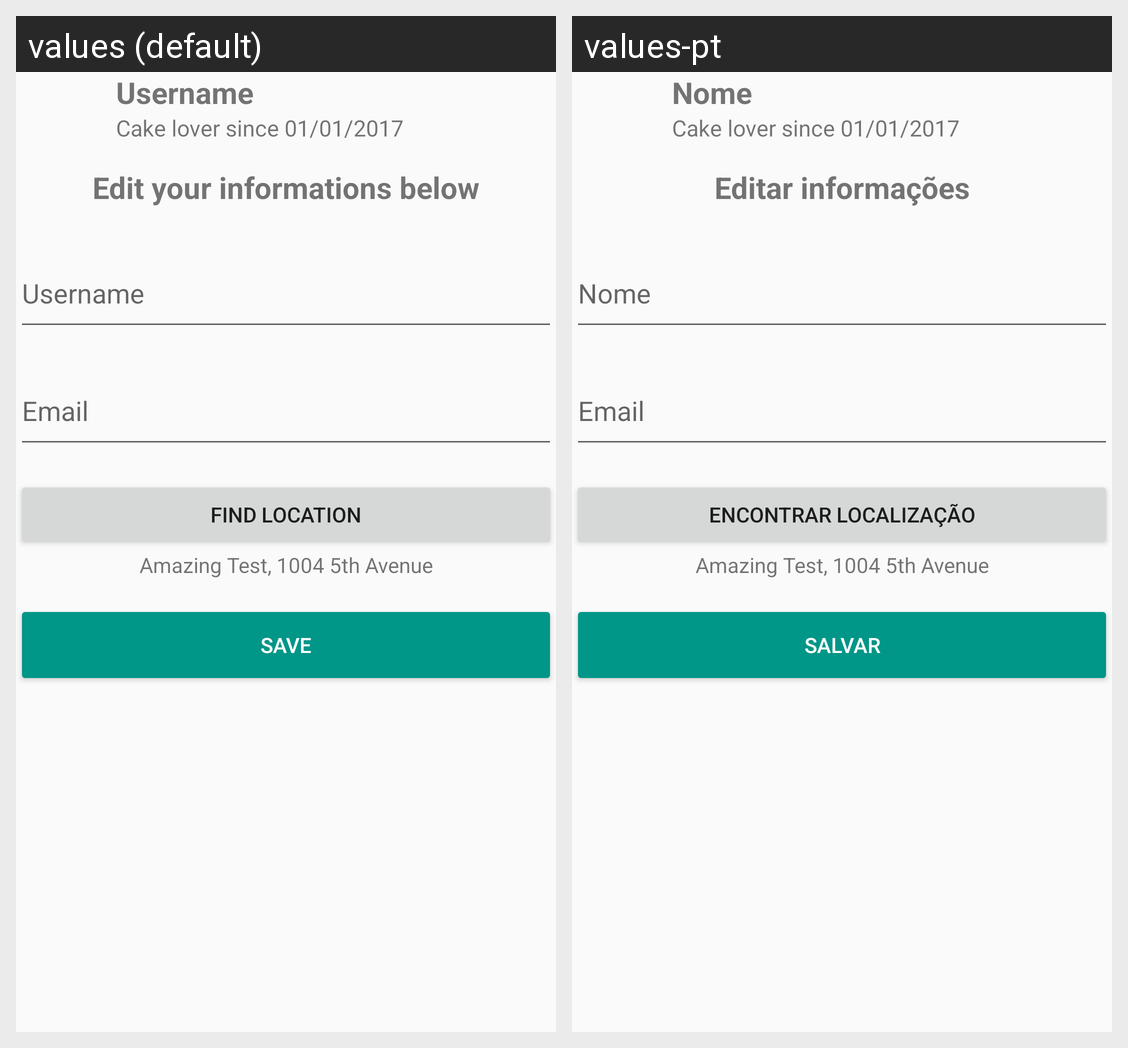

Here is an Android app screen in its default locale and in the app's own translations. Write out the translated-string differences for the strings that appear on this screen.
Android screen res/layout/fragment_profile.xml rendered under 2 locales, left to right: values (default), values-pt. Device: Nexus 5 (rendered at 1080×1920; each locale shown at half size, 540×960, under a caption strip naming it); theme AppTheme.
Strings drawn on this screen, with the default value and each locale's value (text and hints the layout hard-codes, and strings that could not be matched under every locale, appear in the picture but are not listed):

user_full_name
  values: Username
  values-pt: Nome

edit_your_informations_below
  values: Edit your informations below
  values-pt: Editar informações

search_location
  values: Find Location
  values-pt: Encontrar localização

mock_address
  values: Amazing Test, 1004 5th Avenue
  values-pt: Amazing Test, 1004 5th Avenue  [not translated; the default value is used]

save
  values: Save
  values-pt: Salvar
